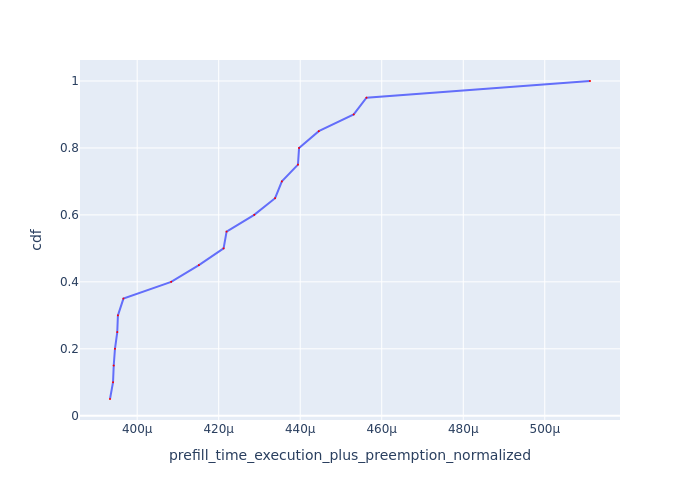

Values plotted in this chart, from the file beside it:
Request Id, prefill_time_execution_plus_preemption_n…, cdf
0_18, 0.0003933, 0.05
0_15, 0.0003941, 0.1
0_14, 0.0003942, 0.15
0_17, 0.0003946, 0.2
0_13, 0.0003951, 0.25
0_19, 0.0003953, 0.3
0_16, 0.0003966, 0.35
0_6, 0.0004083, 0.4
0_12, 0.0004151, 0.45
0_9, 0.0004212, 0.5
0_11, 0.0004219, 0.55
0_2, 0.0004287, 0.6
0_4, 0.0004338, 0.65
0_5, 0.0004355, 0.7
0_3, 0.0004394, 0.75
0_7, 0.0004397, 0.8
0_8, 0.0004446, 0.85
0_10, 0.0004531, 0.9
0_1, 0.0004563, 0.95
0_0, 0.0005111, 1.0
